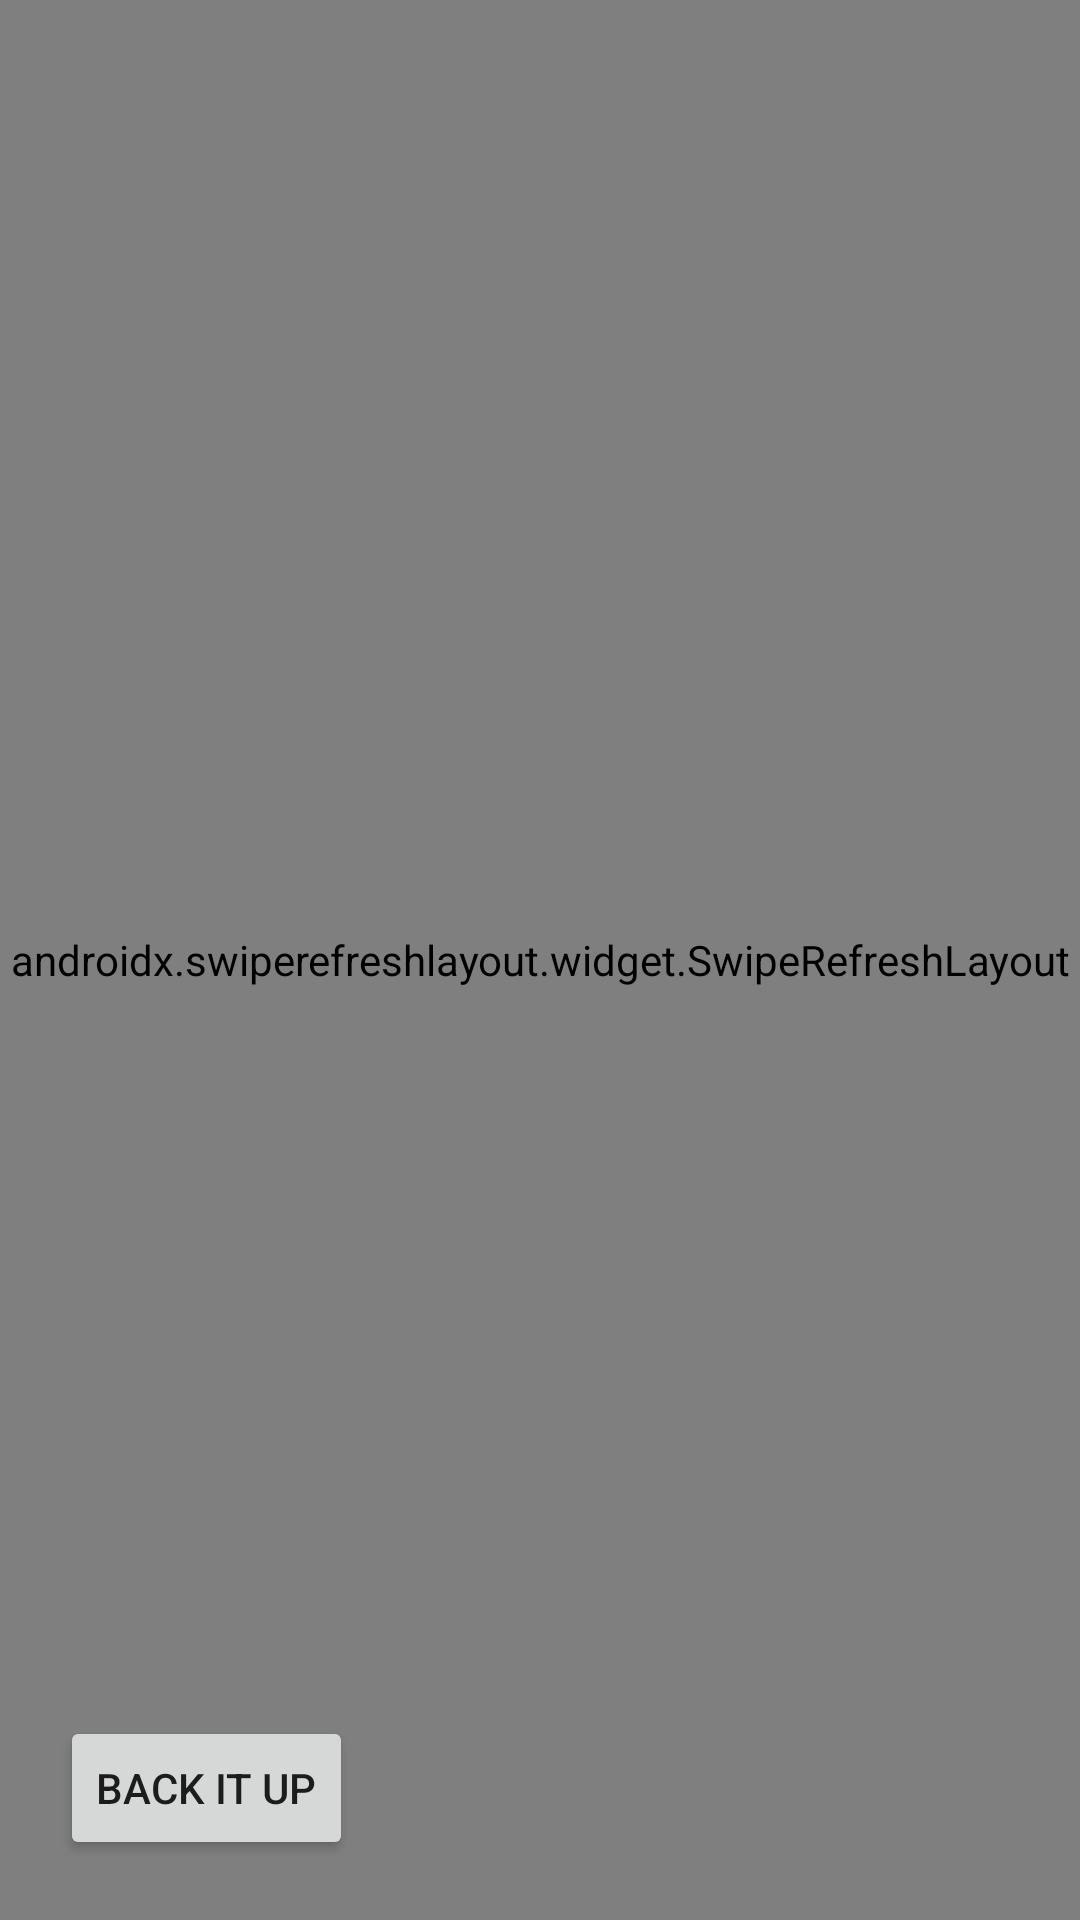

The Android layout XML behind this screen, and the referenced resources:
<!-- AndroidManifest.xml: application theme Theme.GamerX -->
<!-- res/layout/fragment_posts_list.xml -->
<?xml version="1.0" encoding="utf-8"?>
<androidx.constraintlayout.widget.ConstraintLayout xmlns:android="http://schemas.android.com/apk/res/android"
    xmlns:app="http://schemas.android.com/apk/res-auto"
    xmlns:tools="http://schemas.android.com/tools"
    android:layout_width="match_parent"
    android:layout_height="match_parent"
    tools:context=".PostsListFrag" >

    <androidx.swiperefreshlayout.widget.SwipeRefreshLayout
        android:id="@+id/list_swipe"
        android:layout_width="0dp"
        android:layout_height="0dp"
        app:layout_constraintBottom_toBottomOf="parent"
        app:layout_constraintEnd_toEndOf="parent"
        app:layout_constraintStart_toStartOf="parent"
        app:layout_constraintTop_toTopOf="parent">

        <androidx.recyclerview.widget.RecyclerView
            android:id="@+id/posts_list_rv"
            android:layout_width="0dp"
            android:layout_height="0dp"
            app:layout_constraintBottom_toBottomOf="parent"
            app:layout_constraintEnd_toEndOf="parent"
            app:layout_constraintStart_toStartOf="parent"
            app:layout_constraintTop_toTopOf="parent" />
    </androidx.swiperefreshlayout.widget.SwipeRefreshLayout>

    <Button
        android:id="@+id/posts_back_button"
        android:layout_width="wrap_content"
        android:layout_height="wrap_content"
        android:layout_marginStart="20dp"
        android:layout_marginBottom="20dp"
        android:text="Back It Up"
        app:layout_constraintBottom_toBottomOf="parent"
        app:layout_constraintStart_toStartOf="parent" />

</androidx.constraintlayout.widget.ConstraintLayout>
<!-- resources referenced by this layout -->
<resources>
  <style name="Theme.GamerX" parent="Theme.MaterialComponents.DayNight.DarkActionBar">
          
          <item name="colorPrimary">@color/purple_500</item>
          <item name="colorPrimaryVariant">@color/purple_700</item>
          <item name="colorOnPrimary">@color/white</item>
          
          <item name="colorSecondary">@color/teal_200</item>
          <item name="colorSecondaryVariant">@color/teal_700</item>
          <item name="colorOnSecondary">@color/black</item>
          
          <item name="android:statusBarColor" tools:targetApi="l">?attr/colorPrimaryVariant</item>
          
      </style>
  <!-- not gathered from this repository: default colours our renderer supplied (Android Studio template values) -->
  <color name="purple_500">#FF6200EE</color>
  <color name="purple_700">#FF3700B3</color>
  <color name="teal_200">#FF03DAC5</color>
  <color name="teal_700">#FF018786</color>
  <color name="black">#FF000000</color>
  <color name="white">#FFFFFFFF</color>
</resources>
